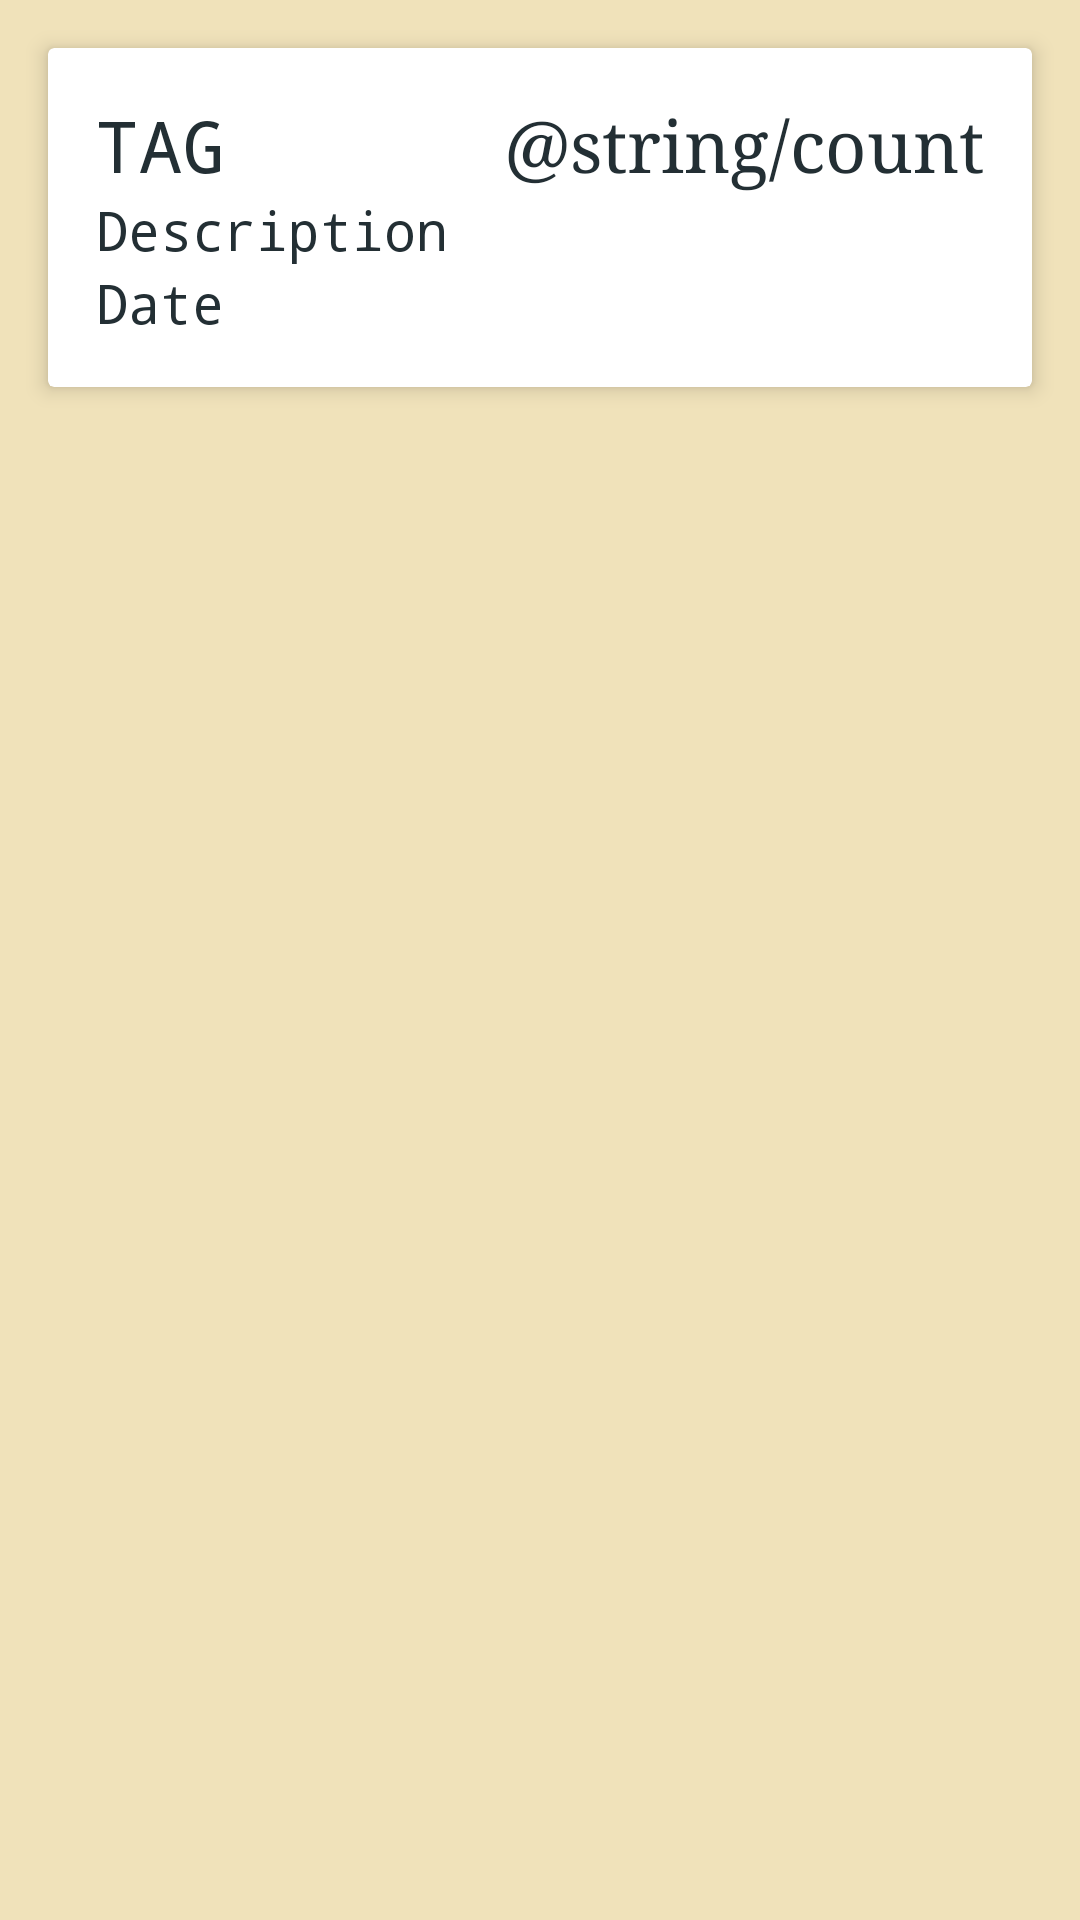

Layout XML and referenced resources for this Android screen:
<!-- AndroidManifest.xml: application theme AppTheme -->
<!-- res/layout/activity_detail.xml -->
<?xml version="1.0" encoding="utf-8"?>
<LinearLayout xmlns:android="http://schemas.android.com/apk/res/android"
    android:background="@color/colorPaper"
    android:orientation="vertical" android:layout_width="match_parent"
    android:layout_height="match_parent">

    <androidx.cardview.widget.CardView
        android:id="@+id/detail_cardView"
        android:translationZ="2dp"
        android:layout_margin="16dp"
        android:layout_width="match_parent"
        android:layout_height="wrap_content">

        <LinearLayout
            android:id="@+id/info_container"
            android:visibility="visible"
            android:orientation="vertical"
            android:layout_marginTop="16dp"
            android:layout_marginBottom="16dp"
            android:layout_marginStart="16dp"
            android:layout_marginEnd="16dp"
            android:layout_width="match_parent"
            android:layout_height="match_parent">

            <LinearLayout
                android:orientation="horizontal"
                android:layout_width="match_parent"
                android:layout_height="wrap_content">

                <TextView
                    android:typeface="monospace"
                    android:textColor="@color/colorTitleText"
                    android:id="@+id/tag_textView"
                    android:text="@string/tag"
                    android:textSize="24sp"
                    android:layout_width="wrap_content"
                    android:layout_height="wrap_content"/>
                <TextView
                    android:gravity="end"
                    android:typeface="serif"
                    android:textColor="@color/colorTitleText"
                    android:id="@+id/count_textView"
                    android:text="@string/count"
                    android:textSize="24sp"
                    android:layout_width="match_parent"
                    android:layout_height="wrap_content"/>
            </LinearLayout>
            <TextView
                android:typeface="monospace"
                android:textColor="@color/colorTitleText"
                android:id="@+id/description_textView"
                android:text="@string/description"
                android:textSize="18sp"
                android:layout_width="match_parent"
                android:layout_height="wrap_content"/>
            <TextView
                android:typeface="monospace"
                android:textColor="@color/colorTitleText"
                android:id="@+id/date_textView"
                android:text="@string/date"
                android:textSize="18sp"
                android:layout_width="match_parent"
                android:layout_height="wrap_content"/>

        </LinearLayout>

        <LinearLayout
            android:id="@+id/edit_container"
            android:visibility="gone"
            android:orientation="vertical"
            android:layout_marginTop="16dp"
            android:layout_marginBottom="16dp"
            android:layout_marginStart="16dp"
            android:layout_marginEnd="16dp"
            android:layout_width="match_parent"
            android:layout_height="wrap_content">

            <com.google.android.material.textfield.TextInputLayout
                android:layout_width="match_parent"
                android:layout_height="wrap_content"
                android:theme="@style/WhiteCard"
                android:layout_marginStart="8dp"
                android:layout_marginEnd="8dp">

                <com.google.android.material.textfield.TextInputEditText
                    android:id="@+id/count_editText"
                    android:layout_width="match_parent"
                    android:layout_height="wrap_content"
                    android:hint="@string/count"
                    android:inputType="numberSigned|numberDecimal" />
            </com.google.android.material.textfield.TextInputLayout>

            <com.google.android.material.textfield.TextInputLayout
                android:layout_width="match_parent"
                android:layout_height="wrap_content"
                android:theme="@style/WhiteCard"
                android:layout_marginStart="8dp"
                android:layout_marginEnd="8dp">

                <com.google.android.material.textfield.TextInputEditText
                    android:id="@+id/tag_editText"
                    android:inputType="textAutoComplete|textCapSentences"
                    android:maxLines="1"
                    android:nextFocusDown="@id/description_editText"
                    android:layout_width="match_parent"
                    android:layout_height="wrap_content"
                    android:hint="@string/tag" />
            </com.google.android.material.textfield.TextInputLayout>

            <com.google.android.material.textfield.TextInputLayout
                android:layout_width="match_parent"
                android:layout_height="wrap_content"
                android:theme="@style/WhiteCard"
                android:layout_marginStart="8dp"
                android:layout_marginEnd="8dp">

                <com.google.android.material.textfield.TextInputEditText
                    android:id="@+id/description_editText"
                    android:inputType="textAutoComplete|textCapSentences"
                    android:maxLines="1"
                    android:nextFocusDown="@id/add_button"
                    android:layout_width="match_parent"
                    android:layout_height="wrap_content"
                    android:hint="@string/description" />
            </com.google.android.material.textfield.TextInputLayout>
            <com.google.android.material.textfield.TextInputLayout
                android:layout_width="match_parent"
                android:layout_height="wrap_content"
                android:theme="@style/WhiteCard"
                android:layout_marginStart="8dp"
                android:layout_marginEnd="8dp">

                <com.google.android.material.textfield.TextInputEditText
                    android:id="@+id/date_editText"
                    android:inputType="date"
                    android:maxLines="1"
                    android:nextFocusDown="@id/add_button"
                    android:layout_width="match_parent"
                    android:layout_height="wrap_content"
                    android:hint="@string/not_available_now" />
            </com.google.android.material.textfield.TextInputLayout>

            <Button
                android:id="@+id/edit_button"
                android:layout_width="wrap_content"
                android:layout_height="wrap_content"
                android:layout_gravity="end"
                android:layout_marginStart="8dp"
                android:layout_marginEnd="2dp"
                android:background="@drawable/button_style"
                android:text="@string/edit"
                android:textAllCaps="false"
                android:textColor="@color/colorTitleText" />

        </LinearLayout>

    </androidx.cardview.widget.CardView>

</LinearLayout>
<!-- resources referenced by this layout -->
<resources>
  <color name="colorPaper">#F0E2BA</color>
  <color name="colorTitleText">#232F34</color>
  <!-- drawable button_style (drawable) -->
  <?xml version="1.0" encoding="utf-8"?>
  <shape xmlns:android="http://schemas.android.com/apk/res/android">
  
      <corners android:radius="4dp" />
  
      <stroke
          android:width="1dp"
          android:color="@color/colorWhite"/>
  
  </shape>
  <string name="date">Date</string>
  <string name="description">Description</string>
  <string name="edit">Edit</string>
  <string name="not_available_now">Not available now</string>
  <string name="tag">TAG</string>
  <style name="WhiteCard" parent="AppTheme">
          <item name="colorControlNormal">@color/colorWhite</item>
          <item name="colorControlActivated">@color/colorGray</item>
      </style>
  <style name="AppTheme" parent="Theme.AppCompat.Light.NoActionBar">
          
          <item name="colorPrimary">@color/colorPrimary</item>
          <item name="colorPrimaryDark">@color/colorPrimaryDark</item>
          <item name="colorAccent">@color/colorAccent</item>
          <item name="colorControlNormal">@color/colorWhite</item>
          <item name="colorControlActivated">@color/colorWhite</item>
          <item name="colorControlHighlight">@color/colorWhite</item>
      </style>
  <color name="colorWhite">#fff</color>
  <color name="colorGray">#A7A7A7</color>
  <color name="colorPrimary">#9CCC65</color>
  <color name="colorPrimaryDark">#1E88E5</color>
  <color name="colorAccent">#F44336</color>
</resources>
